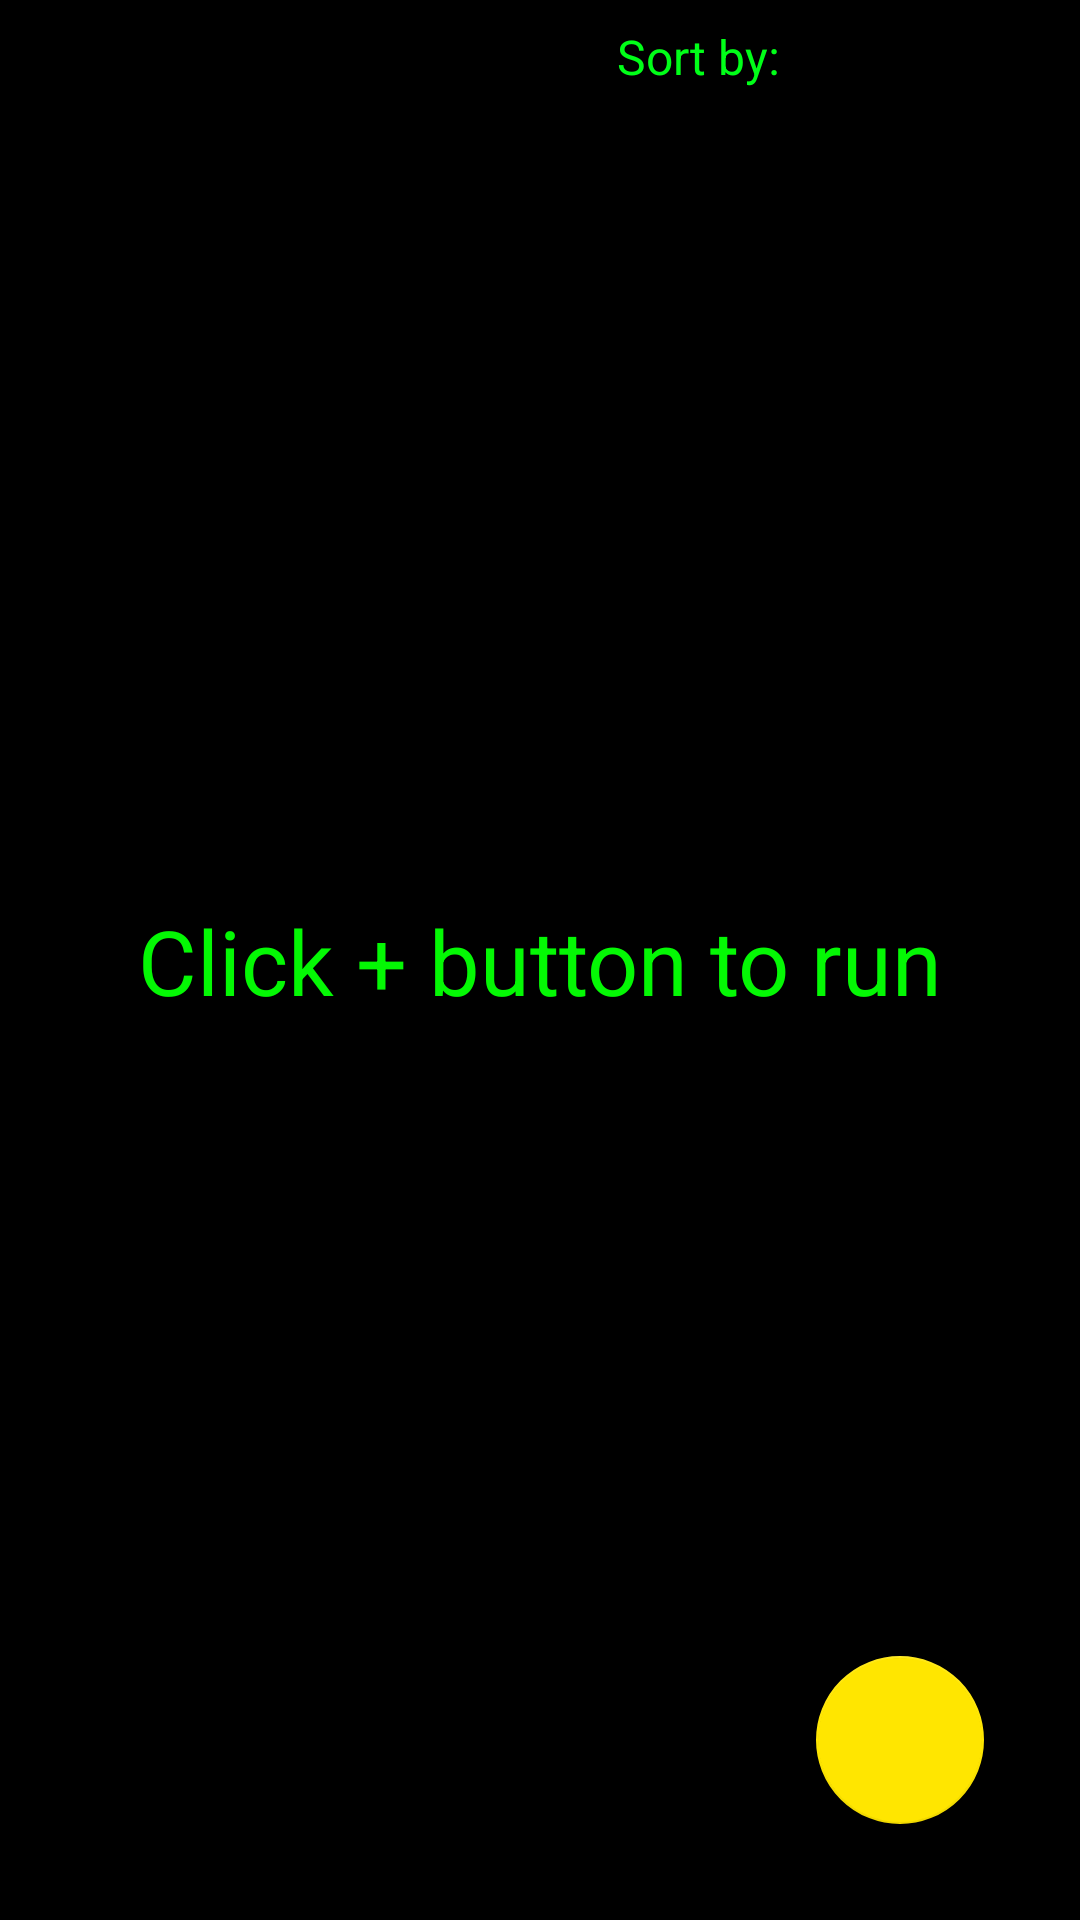

Write the Android layout XML for this screen, with the resource values it uses.
<!-- AndroidManifest.xml: application theme Theme.RunTracker -->
<!-- res/layout/fragment_run.xml -->
<?xml version="1.0" encoding="utf-8"?>
<androidx.constraintlayout.widget.ConstraintLayout xmlns:android="http://schemas.android.com/apk/res/android"
    xmlns:app="http://schemas.android.com/apk/res-auto"

    android:layout_width="match_parent"
    android:layout_height="match_parent"
    android:background="@color/black">


    <Spinner
        android:id="@+id/spFilter"

        android:layout_width="100dp"
        android:layout_height="wrap_content"
        android:dropDownSelector="@color/purple_500"
        android:entries="@array/filter_options"
        android:paddingTop="8dp"
        android:popupBackground="@color/ic_launcher_background"
        android:prompt="@string/Gender_Selection"
        app:layout_constraintEnd_toEndOf="parent"
        app:layout_constraintTop_toTopOf="parent"/>


    <TextView
        android:id="@+id/firstTimeOpenText"
        android:layout_width="wrap_content"
        android:layout_height="wrap_content"
        android:text="Click + button to run"
        android:textColor="@color/purple_500"
        android:textSize="30sp"

        app:layout_constraintBottom_toBottomOf="parent"
        app:layout_constraintEnd_toEndOf="parent"
        app:layout_constraintStart_toStartOf="parent"
        app:layout_constraintTop_toTopOf="parent" />

    <TextView
        android:id="@+id/tvFilterBy"
        android:layout_width="wrap_content"
        android:layout_height="wrap_content"
        android:text="@string/sort_by"
        android:textColor="@color/ic_launcher_background"
        android:textSize="16sp"
    android:paddingTop="8dp"
        app:layout_constraintBottom_toBottomOf="@+id/spFilter"
        app:layout_constraintEnd_toStartOf="@+id/spFilter"
        app:layout_constraintTop_toTopOf="parent" />

    <androidx.recyclerview.widget.RecyclerView
        android:id="@+id/rvRuns"
        android:layout_width="match_parent"
        android:layout_height="0dp"
        app:layout_constraintBottom_toBottomOf="parent"
        app:layout_constraintEnd_toEndOf="parent"
        app:layout_constraintHorizontal_bias="0.5"
        app:layout_constraintStart_toStartOf="parent"
        app:layout_constraintTop_toBottomOf="@+id/spFilter" />

    <com.google.android.material.floatingactionbutton.FloatingActionButton
        android:id="@+id/fab"
        android:layout_width="wrap_content"
        android:layout_height="wrap_content"
        android:layout_marginEnd="32dp"
        android:layout_marginBottom="32dp"
        android:contentDescription="@string/floating_button"
        android:src="@drawable/ic_add_black"
        app:backgroundTint="@color/colorAccent"
        app:fabSize="normal"
        app:layout_constraintBottom_toBottomOf="parent"
        app:layout_constraintEnd_toEndOf="parent"
        app:rippleColor="@android:color/white"
        app:tint="@android:color/black" />

</androidx.constraintlayout.widget.ConstraintLayout>
<!-- resources referenced by this layout -->
<resources>
  <string-array name="filter_options">
  
  
  
  
  
          <item><FONT COLOR="#04F804"><b>Date</b></FONT></item>
          <item><FONT COLOR="#04F804"><b>Running Time</b></FONT></item>
          <item><FONT COLOR="#04F804"><b>Distance</b></FONT></item>
          <item><FONT COLOR="#04F804"><b>Average Speed</b></FONT></item>
          <item><FONT COLOR="#04F804"><b>Calories Burned</b></FONT></item>
      </string-array>
  <color name="black">#FF000000</color>
  <color name="colorAccent">#FFE600</color>
  <color name="ic_launcher_background">#00FF18</color>
  <color name="purple_500">#04F804</color>
  <string name="Gender_Selection">sort</string>
  <string name="floating_button">Floating Button</string>
  <string name="sort_by">Sort by:</string>
  <style name="Theme.RunTracker" parent="Theme.MaterialComponents.DayNight.DarkActionBar">
          
          <item name="colorPrimary">@color/purple_500</item>
          <item name="colorPrimaryVariant">@color/purple_700</item>
          <item name="colorOnPrimary">@color/black</item>
          
          <item name="colorSecondary">@color/teal_200</item>
          <item name="colorSecondaryVariant">@color/teal_700</item>
          <item name="colorOnSecondary">@color/black</item>
          
          <item name="android:statusBarColor" tools:targetApi="l">?attr/colorPrimaryVariant</item>
          
      </style>
  <color name="purple_700">#060606</color>
  <color name="teal_200">#FF03DAC5</color>
  <color name="teal_700">#FF018786</color>
</resources>
